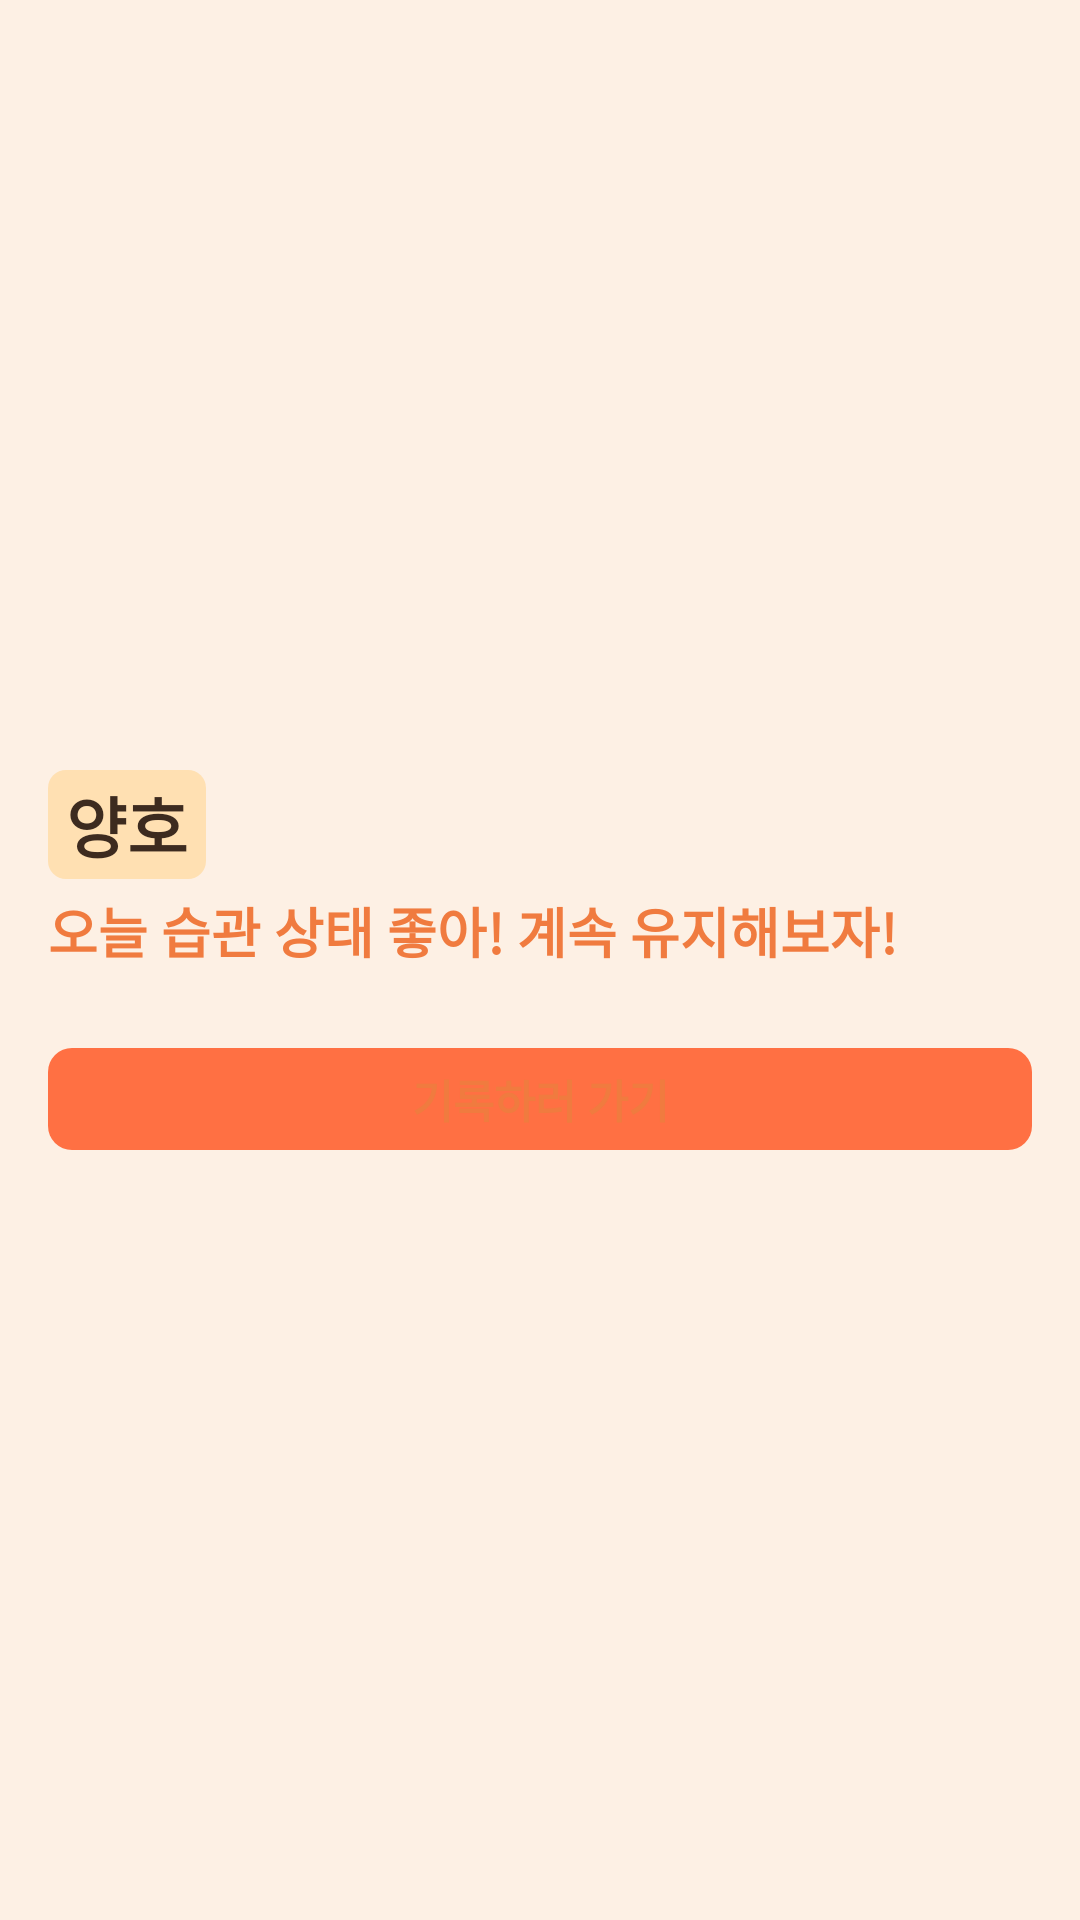

Produce the Android XML layout that renders to this screen, including the resource entries it uses.
<!-- AndroidManifest.xml: application theme Theme.HabitTracker -->
<!-- res/layout/widget_stack_item.xml -->
<?xml version="1.0" encoding="utf-8"?>
<LinearLayout xmlns:android="http://schemas.android.com/apk/res/android"
    android:id="@+id/widget_stack_card_body"
    android:layout_width="match_parent"
    android:layout_height="match_parent"
    android:orientation="vertical"
    android:paddingLeft="@dimen/widget_padding_inner"
    android:paddingRight="@dimen/widget_padding_inner"
    android:paddingTop="@dimen/widget_padding_outer"
    android:paddingBottom="@dimen/widget_padding_outer"
    android:background="@color/widget_card_background"
    android:gravity="center_vertical">

    
    <TextView
        android:id="@+id/widget_stack_category_name"
        style="@style/WidgetTextStyle.CategoryTitle"
        android:layout_width="wrap_content"
        android:layout_height="wrap_content"
        android:text="양호"
        android:background="@drawable/widget_status_chip_background"
        android:paddingLeft="6dp"
        android:paddingRight="6dp"
        android:paddingTop="2dp"
        android:paddingBottom="2dp" />

    
    <TextView
        android:id="@+id/widget_stack_message"
        style="@style/WidgetTextStyle.StatusMessage"
        android:layout_width="match_parent"
        android:layout_height="wrap_content"
        android:layout_marginTop="4dp"
        android:text="오늘 습관 상태 좋아! 계속 유지해보자!"
        android:maxLines="2"
        android:ellipsize="end" />

    
    <TextView
        android:id="@+id/widget_stack_description"
        style="@style/WidgetTextStyle.Description"
        android:layout_width="match_parent"
        android:layout_height="wrap_content"
        android:layout_marginTop="2dp"
        android:text=""
        android:maxLines="1"
        android:ellipsize="end" />

    
    <TextView
        android:id="@+id/widget_stack_quick_action"
        style="@style/WidgetTextStyle.ActionButton"
        android:layout_width="match_parent"
        android:layout_height="wrap_content"
        android:layout_marginTop="5dp"
        android:text="기록하러 가기"
        android:gravity="center"
        android:background="@drawable/widget_button_background"
        android:paddingLeft="4dp"
        android:paddingRight="4dp"
        android:paddingTop="6dp"
        android:paddingBottom="6dp" />

</LinearLayout>
<!-- resources referenced by this layout -->
<resources>
  <color name="widget_card_background">#FDF0E4</color>
  <dimen name="widget_padding_inner">16dp</dimen>
  <dimen name="widget_padding_outer">12dp</dimen>
  <!-- drawable widget_button_background (drawable) -->
  <?xml version="1.0" encoding="utf-8"?>
  <shape xmlns:android="http://schemas.android.com/apk/res/android"
      android:shape="rectangle">
      <solid android:color="#FFFF7043" />
      <corners android:radius="8dp" />
  </shape>
  <!-- drawable widget_status_chip_background (drawable) -->
  <?xml version="1.0" encoding="utf-8"?>
  <shape xmlns:android="http://schemas.android.com/apk/res/android"
      android:shape="rectangle">
      <solid android:color="#FFE0B2" />
      <corners android:radius="6dp" />
  </shape>
  <style name="WidgetTextStyle.ActionButton">
          <item name="android:textSize">15sp</item>
          <item name="android:textStyle">bold</item>
          <item name="android:textColor">@color/widget_accent_orange</item>
          <item name="android:background">@color/widget_button_background</item>
      </style>
  <style name="WidgetTextStyle.CategoryTitle">
          <item name="android:textSize">22sp</item>
          <item name="android:textStyle">bold</item>
          <item name="android:textColor">@color/widget_text_main</item>
      </style>
  <style name="WidgetTextStyle.Description">
          <item name="android:textSize">14sp</item>
          <item name="android:textStyle">normal</item>
          <item name="android:textColor">@color/widget_text_sub</item>
      </style>
  <style name="WidgetTextStyle.StatusMessage">
          <item name="android:textSize">18sp</item>
          <item name="android:textStyle">bold</item>
          <item name="android:textColor">@color/widget_accent_orange</item>
      </style>
  <style name="Theme.HabitTracker" parent="android:Theme.Material.Light.NoActionBar" />
  <color name="widget_accent_orange">#F07B3F</color>
  <color name="widget_button_background">#FAE8D8</color>
  <color name="widget_text_main">#3D2B1F</color>
  <color name="widget_text_sub">#9C7B65</color>
</resources>
